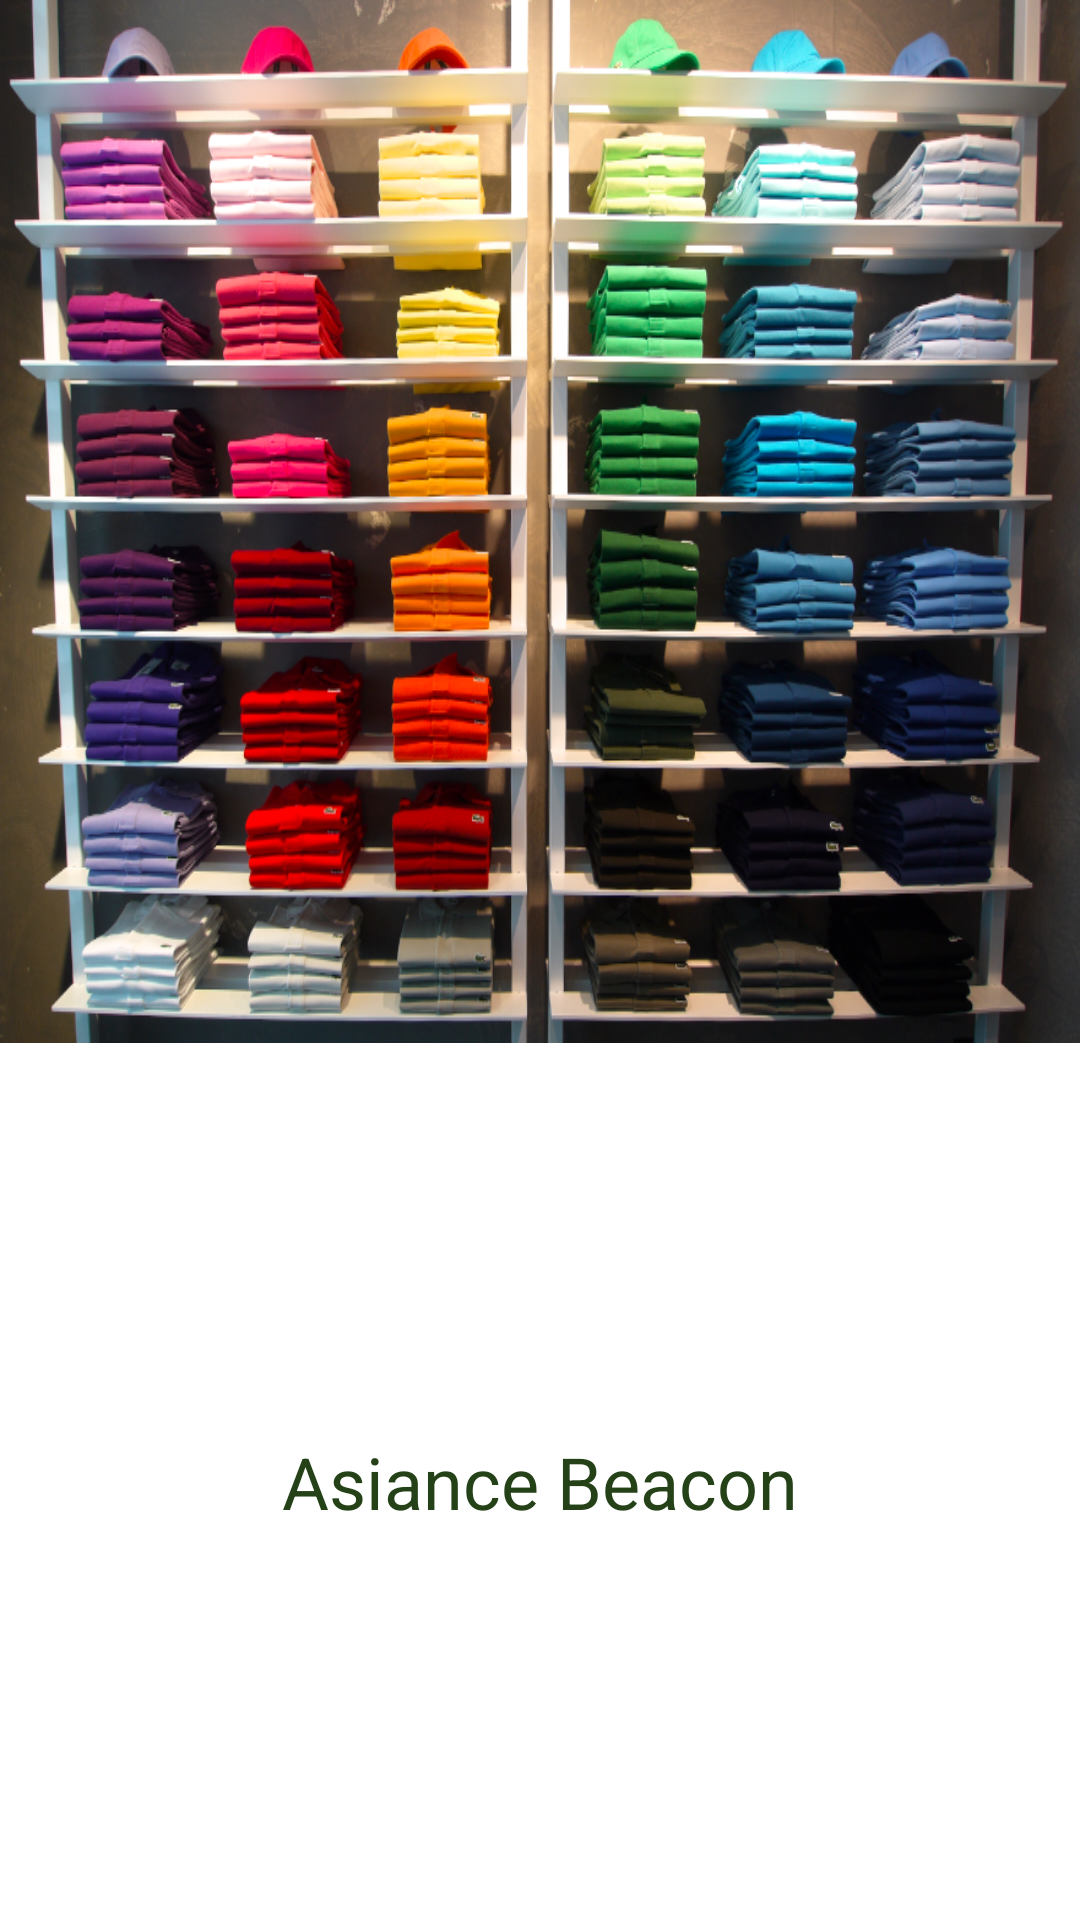

The Android layout XML behind this screen, and the referenced resources:
<!-- AndroidManifest.xml: application theme AppTheme -->
<!-- res/layout/access_control_activity.xml -->
<?xml version="1.0" encoding="utf-8"?>
<LinearLayout xmlns:android="http://schemas.android.com/apk/res/android"
    android:id="@+id/container"
    android:layout_width="fill_parent"
    android:layout_height="fill_parent"
    android:orientation="vertical" >

    <ImageView
        android:id="@+id/productPic"
        android:layout_width="wrap_content"
        android:layout_height="wrap_content"
        android:layout_weight="0.07"
        android:adjustViewBounds="true"
        android:background="@color/background2"
        android:scaleType="fitXY"
        android:layout_gravity="center"
        android:src="@drawable/store"/>

    <TextView
        android:id="@+id/txtAccessControl"
        android:layout_width="match_parent"
        android:layout_height="64dp"
        android:layout_weight="0.10"
        android:gravity="center"
        android:scrollHorizontally="false"
        android:text="Asiance Beacon"
        android:textColor="@color/NiceButtonBorderColor"
        android:textSize="24sp" />

</LinearLayout>
<!-- resources referenced by this layout -->
<resources>
  <color name="NiceButtonBorderColor">#254117</color>
  <color name="background2">#ffffff</color>
  <!-- drawable store: png bitmap (drawable-xxhdpi, 853376 bytes) -->
  <style name="AppTheme" parent="AppBaseTheme">
          
         <item name="android:actionBarStyle">@style/ActionBar</item>
  	    
      </style>
  <style name="AppBaseTheme" parent="android:Theme.Holo.Light">
          
      </style>
  <style name="ActionBar" parent="android:style/Widget.Holo.Light.ActionBar">
  	   <item name="android:background">@color/actionBarBackground</item>
  	   <item name="android:textColor">@color/actionBarText</item>
  	</style>
  <color name="actionBarBackground">#f3f3f3</color>
  <color name="actionBarText">#696969</color>
</resources>
